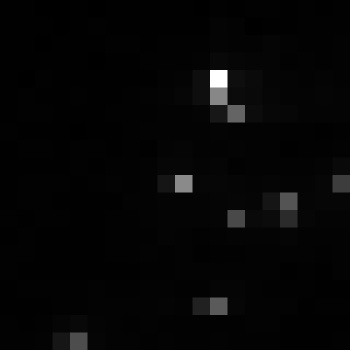

The data file committed next to this chart (first rows):
, xmin, ymin, lat, lon, area, perimeter, max_nanowatts, min_nanowatts, moonlight_illumination, clear_sky_confidence, mean_nanowatts
0, 660, 3537, -3.976, -3.976, 1.0, 0.0, 50.37, 0.01909, 11.85, 0.0, 2.091
